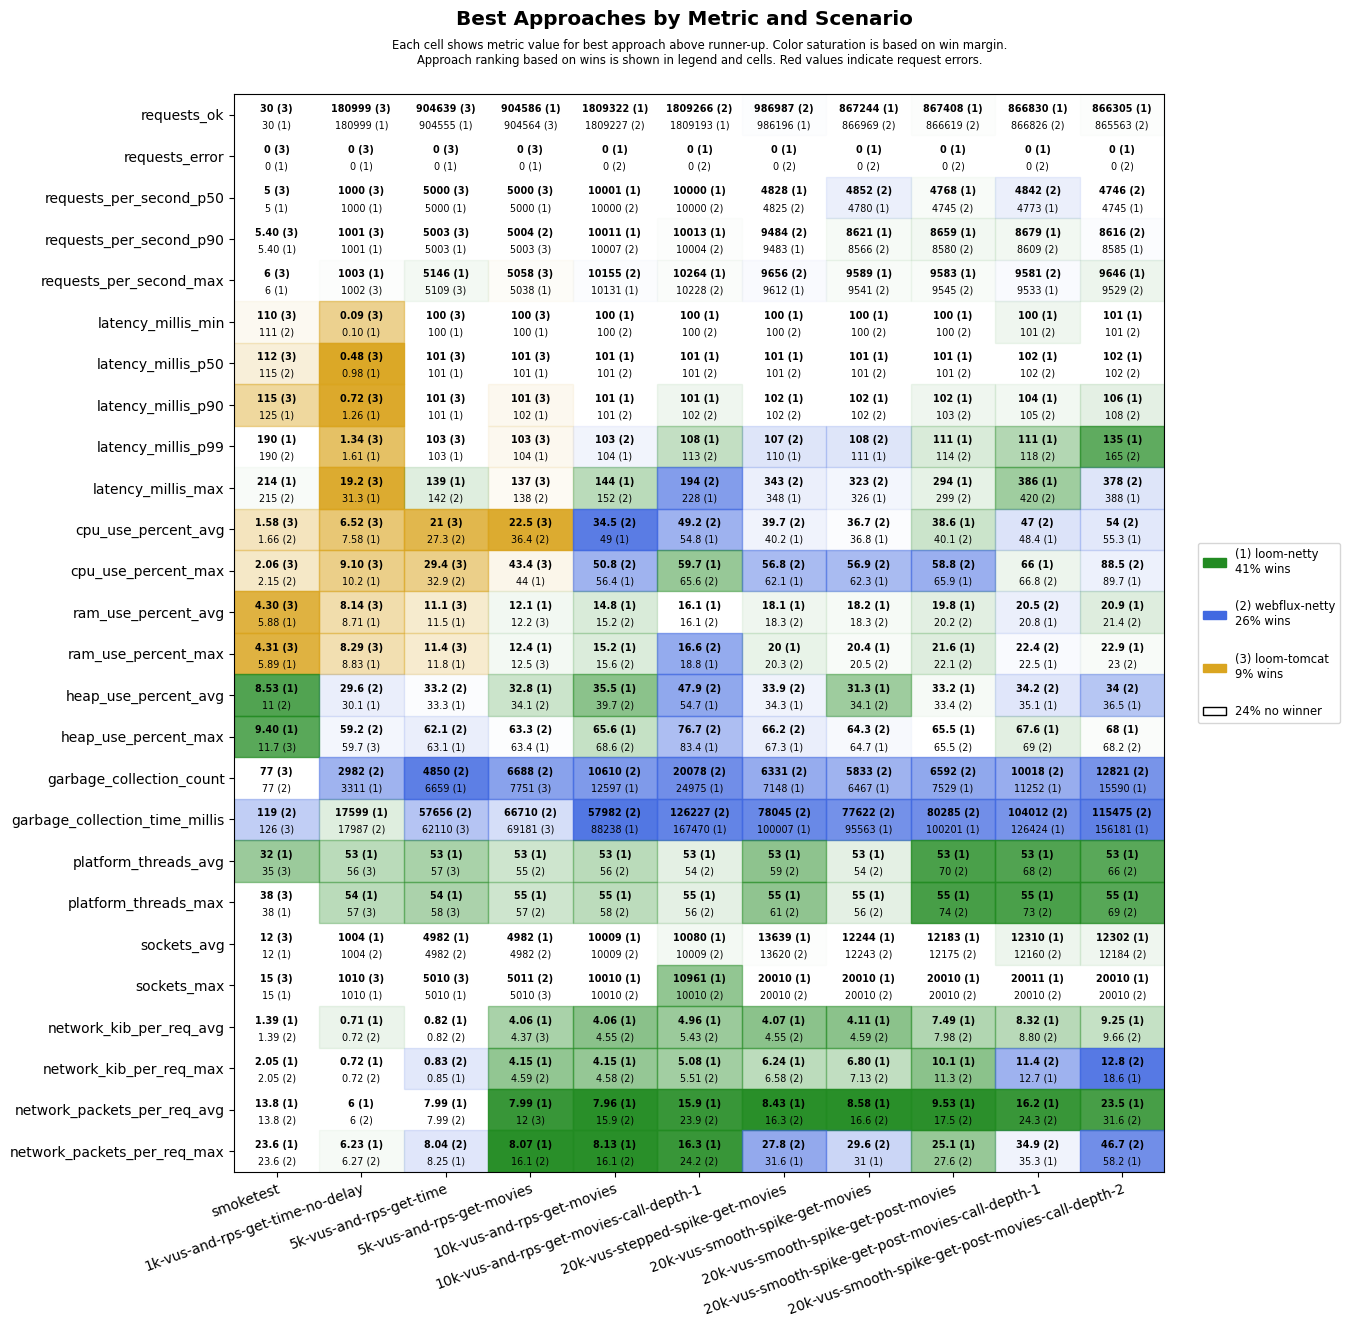

The table this chart was drawn from, first rows:
scenario, approach, requests_ok, requests_error, requests_per_second_p50, requests_per_second_p90, requests_per_second_max, latency_millis_min, latency_millis_p50, latency_millis_p90, latency_millis_p99, latency_millis_max, cpu_use_percent_avg, cpu_use_percent_max, ram_use_percent_avg, ram_use_percent_max, heap_use_percent_avg, heap_use_percent_max, garbage_collection_count, garbage_collection_time_millis, platform_threads_avg, platform_threads_max, sockets_avg, sockets_max
smoketest, loom-tomcat, 30, 0, 5, 5.40, 6, 110, 112, 115, 243, 293, 1.58, 2.06, 4.30, 4.31, 11.1, 11.7, 77, 126, 35, 38, 12, 15
smoketest, loom-netty, 30, 0, 5, 5.40, 6, 112, 117, 125, 190, 214, 2.22, 3.87, 5.88, 5.89, 8.53, 9.40, 112, 144, 32, 38, 12, 15
smoketest, webflux-netty, 30, 0, 5, 5.40, 6, 111, 115, 126, 190, 215, 1.66, 2.15, 5.91, 5.93, 11.0, 11.8, 77, 119, 47, 58, 12, 15
1k-vus-and-rps-get-time-no-delay, loom-tomcat, 180999, 0, 1000, 1001, 1002, 0.09, 0.48, 0.72, 1.34, 19.2, 6.52, 9.10, 8.14, 8.29, 30.6, 59.7, 3856, 21357, 56, 57, 998, 1010
1k-vus-and-rps-get-time-no-delay, loom-netty, 180999, 0, 1000, 1001, 1003, 0.10, 0.98, 1.26, 1.61, 31.3, 7.58, 10.2, 8.71, 8.83, 30.1, 59.7, 3311, 17599, 53, 54, 1004, 1010
1k-vus-and-rps-get-time-no-delay, webflux-netty, 180999, 0, 1000, 1001, 1001, 0.13, 1.02, 1.56, 1.88, 37.4, 8.81, 11.7, 8.80, 9.10, 29.6, 59.2, 2982, 17987, 56, 57, 1004, 1010
5k-vus-and-rps-get-time, loom-tomcat, 904639, 0, 5000, 5003, 5109, 100, 101, 101, 103, 162, 21.0, 29.4, 11.1, 11.4, 41.1, 71.3, 6727, 62110, 57, 58, 4957, 5010
5k-vus-and-rps-get-time, loom-netty, 904555, 0, 5000, 5003, 5146, 100, 101, 101, 103, 139, 31.7, 38.9, 11.5, 11.8, 33.3, 63.1, 6659, 73035, 53, 54, 4982, 5010
5k-vus-and-rps-get-time, webflux-netty, 904519, 0, 5000, 5002, 5018, 100, 101, 101, 103, 142, 27.3, 32.9, 11.7, 12.0, 33.2, 62.1, 4850, 57656, 57, 58, 4982, 5010
5k-vus-and-rps-get-movies, loom-tomcat, 904564, 0, 5000, 5003, 5058, 100, 101, 101, 103, 137, 22.5, 43.4, 12.2, 12.5, 48.8, 79.0, 7751, 69181, 57, 59, 4957, 5010
5k-vus-and-rps-get-movies, loom-netty, 904586, 0, 5000, 5003, 5038, 100, 101, 102, 104, 141, 37.0, 44.0, 12.1, 12.4, 32.8, 63.4, 8275, 84364, 53, 55, 4982, 5010
5k-vus-and-rps-get-movies, webflux-netty, 904513, 0, 5000, 5004, 5013, 100, 101, 102, 104, 138, 36.4, 45.4, 12.3, 12.7, 34.1, 63.3, 6688, 66710, 55, 57, 4982, 5011
10k-vus-and-rps-get-movies, loom-tomcat, 1802476, 9463, 10002, 10023, 11983, 100, 101, 102, 114, 60001, 53.8, 59.3, 15.5, 16.1, 60.6, 91.2, 17704, 222402, 57, 58, 9909, 10011
10k-vus-and-rps-get-movies, loom-netty, 1809322, 0, 10001, 10011, 10131, 100, 101, 101, 104, 144, 49.0, 56.4, 14.8, 15.2, 35.5, 65.6, 12597, 88238, 53, 55, 10009, 10010
10k-vus-and-rps-get-movies, webflux-netty, 1809227, 0, 10000, 10007, 10155, 100, 101, 101, 103, 152, 34.5, 50.8, 15.2, 15.6, 39.7, 68.6, 10610, 57982, 56, 58, 10009, 10010
10k-vus-and-rps-get-movies-call-depth-1, loom-tomcat, 1708116, 27710, 9767, 10201, 11455, 100, 101, 110, 20002, 60007, 62.7, 70.6, 16.3, 16.9, 69.7, 90.9, 83076, 685187, 57, 58, 10868, 12435
10k-vus-and-rps-get-movies-call-depth-1, loom-netty, 1809193, 0, 10000, 10013, 10264, 100, 101, 101, 108, 228, 54.8, 59.7, 16.1, 18.8, 54.7, 83.4, 24975, 167470, 53, 55, 10080, 10961
10k-vus-and-rps-get-movies-call-depth-1, webflux-netty, 1809266, 0, 10000, 10004, 10228, 100, 101, 102, 113, 194, 49.2, 65.6, 16.1, 16.6, 47.9, 76.7, 20078, 126227, 54, 56, 10009, 10010
20k-vus-stepped-spike-get-movies, loom-tomcat, 604707, 30425, 3875, 3940, 4021, 100, 101, 101, 104, 60001, 25.3, 40.8, 17.6, 19.6, 36.9, 70.5, 5184, 47536, 57, 59, 12530, 20010
20k-vus-stepped-spike-get-movies, loom-netty, 986196, 0, 4828, 9483, 9612, 100, 101, 102, 110, 348, 40.2, 62.1, 18.1, 20.0, 34.3, 67.3, 7148, 100007, 53, 55, 13639, 20010
20k-vus-stepped-spike-get-movies, webflux-netty, 986987, 0, 4825, 9484, 9656, 100, 101, 102, 107, 343, 39.7, 56.8, 18.3, 20.3, 33.9, 66.2, 6331, 78045, 59, 61, 13620, 20010
20k-vus-smooth-spike-get-movies, loom-tomcat, 562453, 23999, 3856, 3940, 4010, 100, 101, 101, 104, 60001, 24.1, 40.0, 17.6, 19.8, 35.9, 70.6, 4846, 46203, 57, 59, 11220, 19454
20k-vus-smooth-spike-get-movies, loom-netty, 867244, 0, 4780, 8621, 9589, 100, 101, 102, 111, 326, 36.8, 62.3, 18.2, 20.4, 31.3, 64.7, 6467, 95563, 53, 55, 12244, 20010
20k-vus-smooth-spike-get-movies, webflux-netty, 866969, 0, 4852, 8566, 9541, 100, 101, 102, 108, 323, 36.7, 56.9, 18.3, 20.5, 34.1, 64.3, 5833, 77622, 54, 56, 12243, 20010
20k-vus-smooth-spike-get-post-movies, loom-tomcat, 562430, 23998, 3858, 3941, 3994, 100, 101, 102, 103, 60001, 21.0, 39.7, 19.4, 21.4, 36.8, 70.2, 5774, 50325, 56, 59, 11188, 19469
20k-vus-smooth-spike-get-post-movies, loom-netty, 867408, 0, 4768, 8659, 9583, 100, 101, 102, 111, 294, 38.6, 65.9, 19.8, 21.6, 33.2, 65.5, 7529, 100201, 53, 55, 12183, 20010
20k-vus-smooth-spike-get-post-movies, webflux-netty, 866619, 0, 4745, 8580, 9545, 100, 101, 103, 114, 299, 40.1, 58.8, 20.2, 22.1, 33.4, 65.5, 6592, 80285, 70, 74, 12175, 20010
20k-vus-smooth-spike-get-post-movies-cal…, loom-tomcat, 359909, 33424, 2180, 3238, 3736, 100, 102, 107, 23242, 60003, 29.9, 55.8, 20.4, 22.2, 52.4, 91.1, 8279, 130527, 56, 59, 11547, 20635
20k-vus-smooth-spike-get-post-movies-cal…, loom-netty, 866830, 0, 4773, 8679, 9533, 100, 102, 104, 111, 386, 48.4, 66.0, 20.8, 22.5, 35.1, 67.6, 11252, 126424, 53, 55, 12310, 20011
20k-vus-smooth-spike-get-post-movies-cal…, webflux-netty, 866826, 0, 4842, 8609, 9581, 101, 102, 105, 118, 420, 47.0, 66.8, 20.5, 22.4, 34.2, 69.0, 10018, 104012, 68, 73, 12160, 20010
20k-vus-smooth-spike-get-post-movies-cal…, loom-tomcat, 262485, 41229, 1826, 2975, 4615, 100, 103, 171, 32705, 60003, 29.3, 62.6, 20.7, 22.2, 51.2, 84.6, 11028, 147144, 57, 59, 11365, 19712
20k-vus-smooth-spike-get-post-movies-cal…, loom-netty, 866305, 0, 4745, 8585, 9646, 101, 102, 106, 135, 388, 55.3, 89.7, 20.9, 22.9, 36.5, 68.0, 15590, 156181, 53, 55, 12302, 20010
20k-vus-smooth-spike-get-post-movies-cal…, webflux-netty, 865563, 0, 4746, 8616, 9529, 101, 102, 108, 165, 378, 54.0, 88.5, 21.4, 23.0, 34.0, 68.2, 12821, 115475, 66, 69, 12184, 20010
